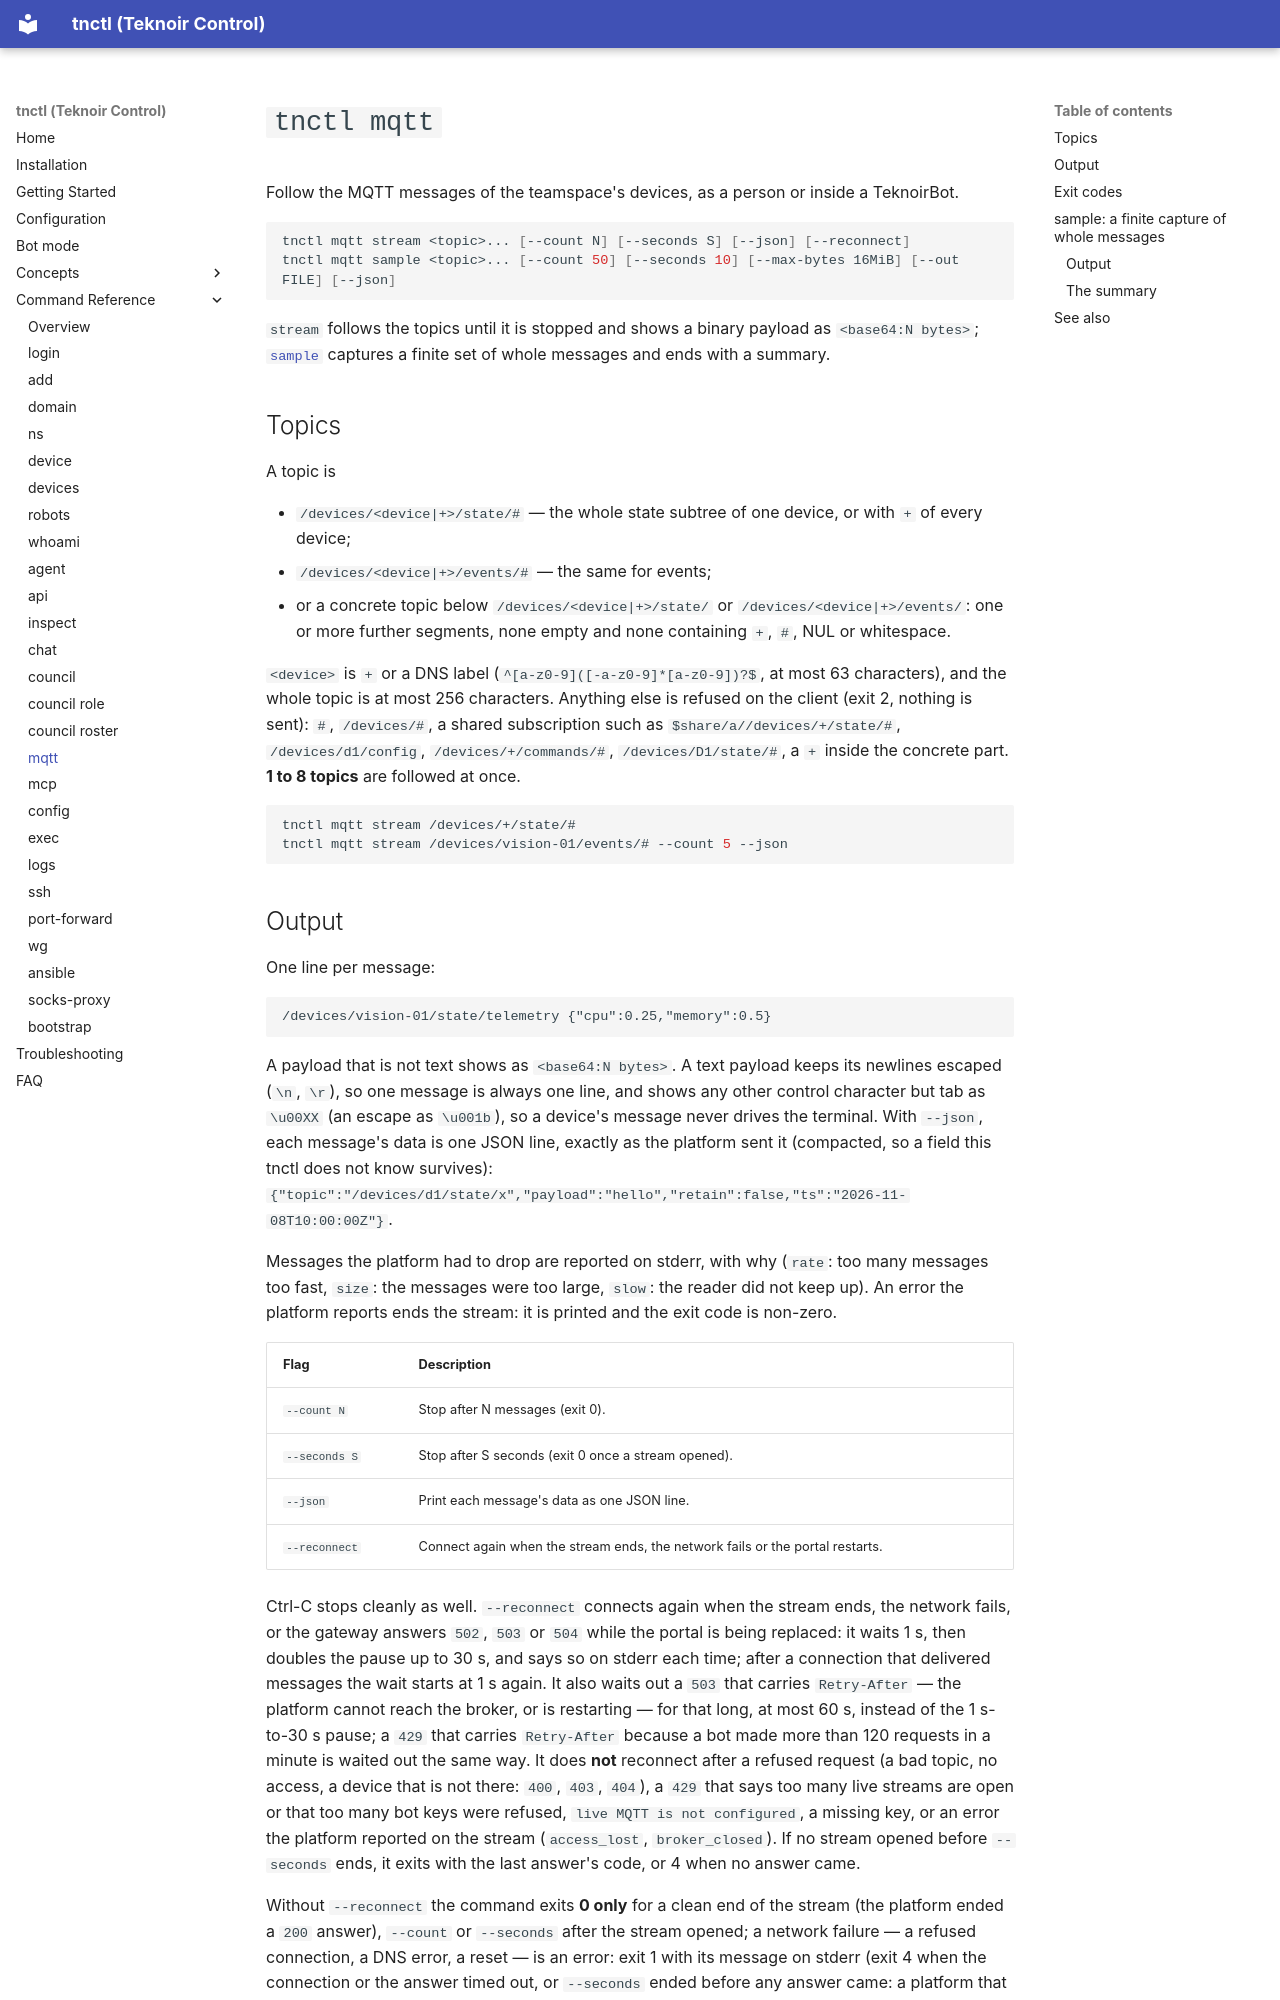

repository: teknoir/cli · page: commands/mqtt/index.html · generator: mkdocs

# `tnctl mqtt`

Follow the MQTT messages of the teamspace's devices, as a person or inside a TeknoirBot.

```bash
tnctl mqtt stream <topic>... [--count N] [--seconds S] [--json] [--reconnect]
tnctl mqtt sample <topic>... [--count 50] [--seconds 10] [--max-bytes 16MiB] [--out FILE] [--json]
```

`stream` follows the topics until it is stopped and shows a binary payload as `<base64:N bytes>`;
[`sample`](#sample-a-finite-capture-of-whole-messages) captures a finite set of whole messages and ends
with a summary.

## Topics

A topic is

- `/devices/<device|+>/state/#` — the whole state subtree of one device, or with `+` of every device;
- `/devices/<device|+>/events/#` — the same for events;
- or a concrete topic below `/devices/<device|+>/state/` or `/devices/<device|+>/events/`: one or more
  further segments, none empty and none containing `+`, `#`, NUL or whitespace.

`<device>` is `+` or a DNS label (`^[a-z0-9]([-a-z0-9]*[a-z0-9])?$`, at most 63 characters), and the whole
topic is at most 256 characters. Anything else is refused on the client (exit 2, nothing is sent): `#`,
`/devices/#`, a shared subscription such as `$share/a//devices/+/state/#`, `/devices/d1/config`,
`/devices/+/commands/#`, `/devices/D1/state/#`, a `+` inside the concrete part. **1 to 8 topics** are followed
at once.

```bash
tnctl mqtt stream /devices/+/state/#
tnctl mqtt stream /devices/vision-01/events/# --count 5 --json
```
